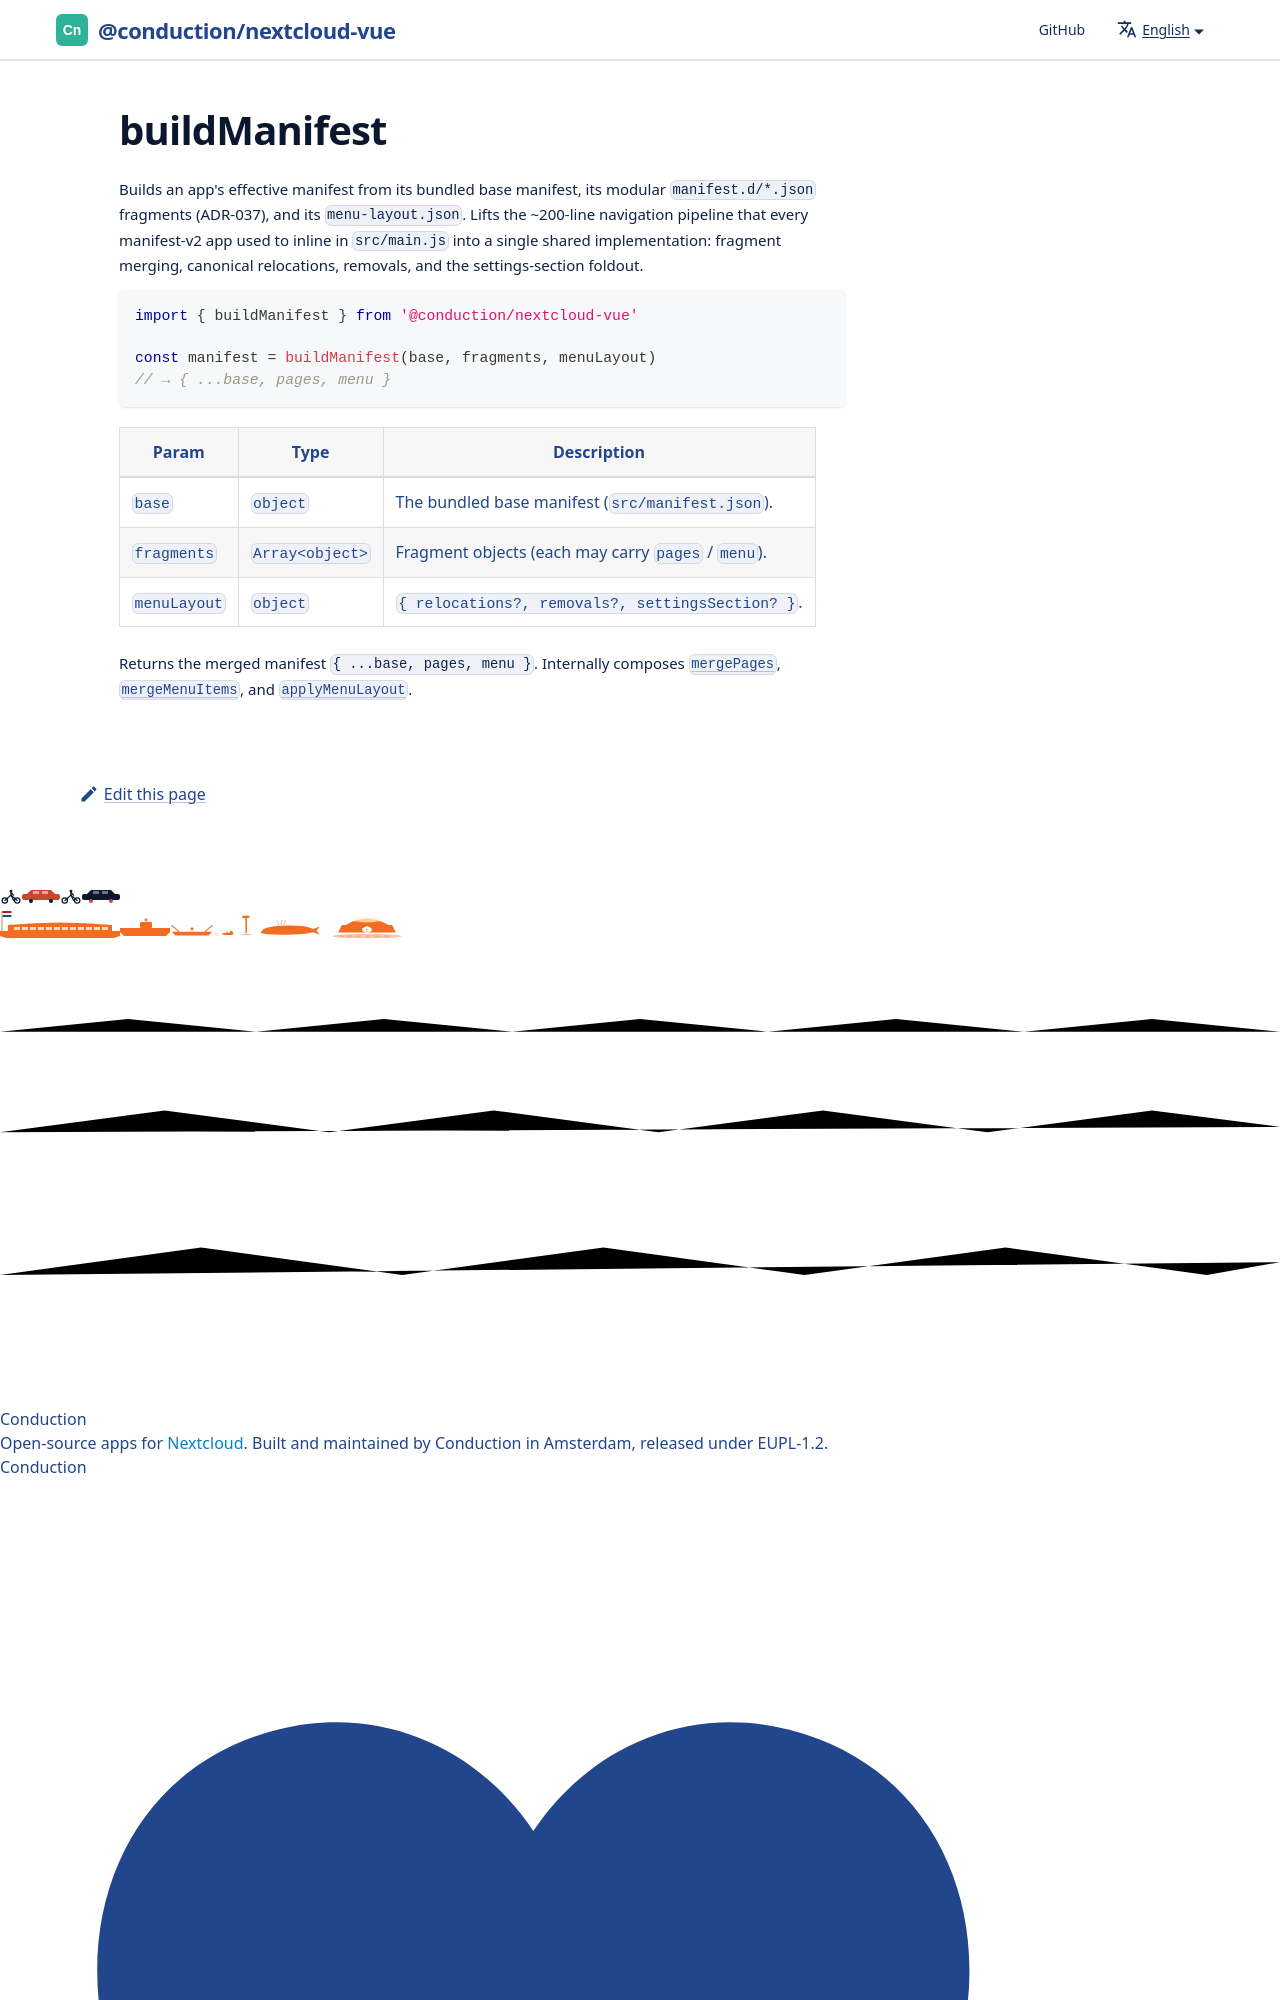

repository: ConductionNL/nextcloud-vue · page: docs/utilities/build-manifest/index.html · generator: docusaurus

# buildManifest

Builds an app's effective manifest from its bundled base manifest, its modular `manifest.d/*.json` fragments (ADR-037), and its `menu-layout.json`. Lifts the ~200-line navigation pipeline that every m
